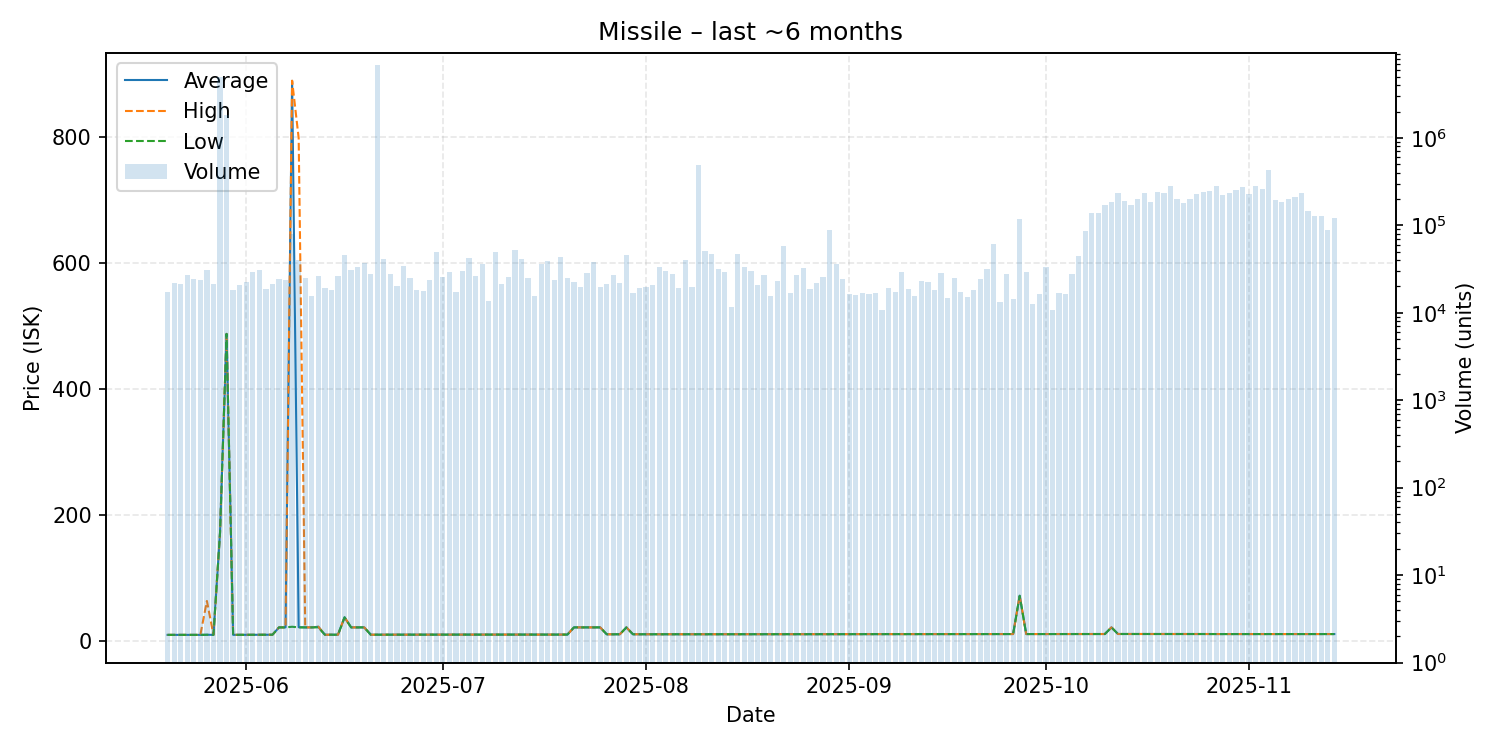

The table this chart was drawn from, first rows:
date, average, highest, lowest, order_count, volume
2025-05-20, 10.11, 10.11, 10.11, 107, 17471
2025-05-21, 10.11, 10.11, 10.11, 131, 21816
2025-05-22, 10.11, 10.11, 10.11, 110, 21221
2025-05-23, 10.11, 10.11, 10.11, 136, 27250
2025-05-24, 10.11, 10.11, 10.11, 123, 24358
2025-05-25, 10.11, 10.11, 10.11, 139, 23708
2025-05-26, 10.3, 63.98, 10.3, 135, 30677
2025-05-27, 10.11, 10.11, 10.11, 142, 21200
2025-05-28, 171.9, 171.9, 171.9, 140, 4975739
2025-05-29, 488.0, 488.0, 488.0, 128, 1825936
2025-05-30, 10.15, 10.15, 10.15, 126, 18028
2025-05-31, 10.18, 10.18, 10.18, 113, 21055
2025-06-01, 10.18, 10.18, 10.18, 135, 22406
2025-06-02, 10.21, 10.23, 10.21, 150, 29002
2025-06-03, 10.24, 10.24, 10.24, 144, 30802
2025-06-04, 10.26, 10.26, 10.26, 114, 18702
2025-06-05, 10.33, 10.33, 10.33, 120, 21383
2025-06-06, 22.0, 22.0, 22.0, 162, 24203
2025-06-07, 22.01, 22.02, 22.0, 157, 23880
2025-06-08, 889.8, 890.0, 23.0, 167, 80356
2025-06-09, 22.22, 799.0, 22.0, 153, 40226
2025-06-10, 22.0, 22.0, 22.0, 108, 24764
2025-06-11, 22.0, 22.0, 22.0, 95, 15431
2025-06-12, 23.0, 23.0, 22.01, 107, 26134
2025-06-13, 10.35, 10.35, 10.35, 97, 19419
2025-06-14, 10.37, 10.37, 10.37, 107, 18348
2025-06-15, 10.37, 10.37, 10.37, 141, 26331
2025-06-16, 37.99, 37.99, 37.99, 133, 45946
2025-06-17, 22.0, 22.0, 22.0, 126, 30540
2025-06-18, 22.0, 22.0, 22.0, 120, 33782
2025-06-19, 22.0, 22.0, 22.0, 120, 36830
2025-06-20, 10.38, 10.38, 10.38, 161, 28107
2025-06-21, 10.38, 10.38, 10.38, 152, 6767934
2025-06-22, 10.38, 10.38, 10.38, 137, 41055
2025-06-23, 10.38, 10.38, 10.38, 124, 27872
2025-06-24, 10.41, 10.41, 10.41, 122, 20071
2025-06-25, 10.42, 10.42, 10.41, 150, 34652
2025-06-26, 10.42, 10.42, 10.42, 123, 25258
2025-06-27, 10.42, 10.42, 10.42, 114, 18374
2025-06-28, 10.5, 10.5, 10.5, 119, 17709
2025-06-29, 10.5, 10.5, 10.5, 143, 23766
2025-06-30, 10.5, 10.5, 10.5, 121, 49158
2025-07-01, 10.51, 10.51, 10.51, 110, 25544
2025-07-02, 10.51, 10.51, 10.51, 122, 29154
2025-07-03, 10.51, 10.51, 10.51, 100, 17326
2025-07-04, 10.53, 10.53, 10.53, 122, 30133
2025-07-05, 10.53, 10.53, 10.53, 156, 41840
2025-07-06, 10.57, 10.57, 10.57, 122, 26034
2025-07-07, 10.57, 10.57, 10.57, 109, 36518
2025-07-08, 10.57, 10.57, 10.57, 98, 13738
2025-07-09, 10.54, 10.54, 10.54, 135, 49625
2025-07-10, 10.54, 10.54, 10.54, 120, 21062
2025-07-11, 10.54, 10.54, 10.54, 127, 25342
2025-07-12, 10.54, 10.54, 10.54, 155, 51750
2025-07-13, 10.54, 10.54, 10.54, 137, 40916
2025-07-14, 10.54, 10.54, 10.54, 117, 25028
2025-07-15, 10.54, 10.54, 10.54, 136, 15461
2025-07-16, 10.54, 10.54, 10.54, 131, 35849
2025-07-17, 10.54, 10.54, 10.54, 97, 39007
2025-07-18, 10.54, 10.54, 10.54, 123, 23888
... 119 more rows
